Dataset: night-haze (GitHub, woodenchair/cv_hw). Classes: clear, hazy.

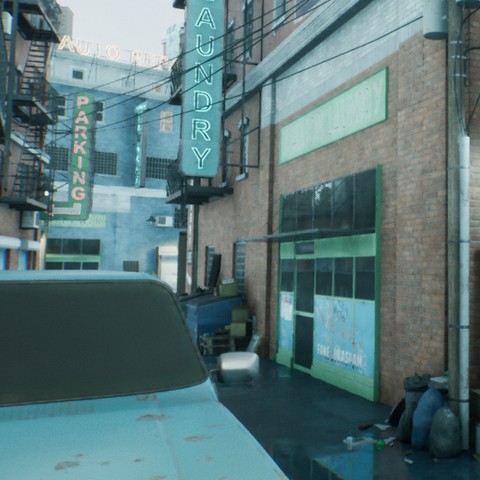
Label: clear

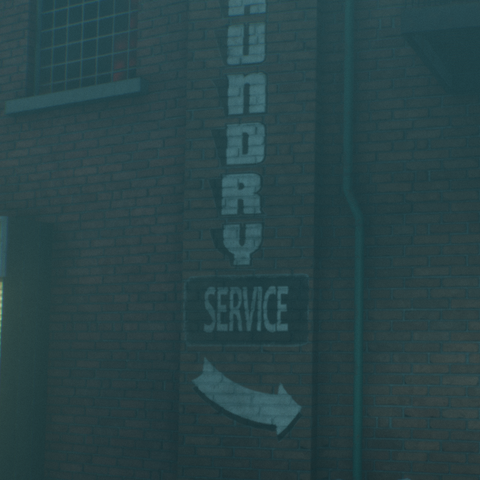
Label: hazy

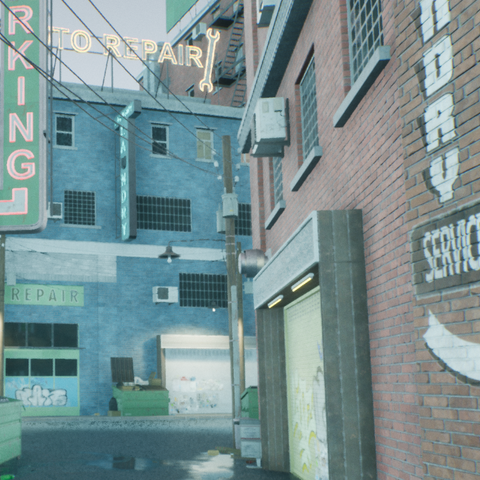
Label: clear

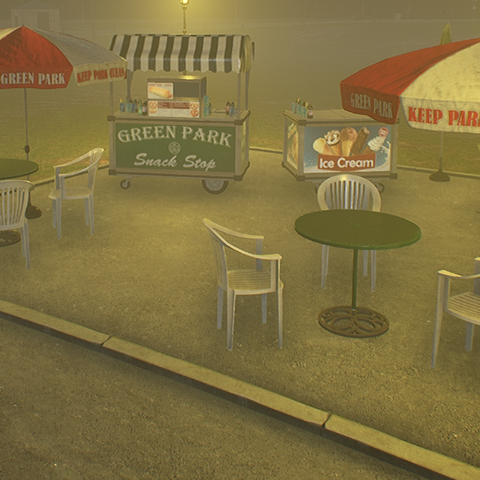
Label: hazy

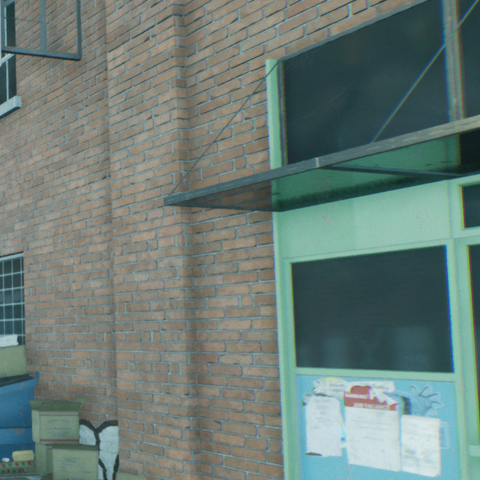
Label: clear

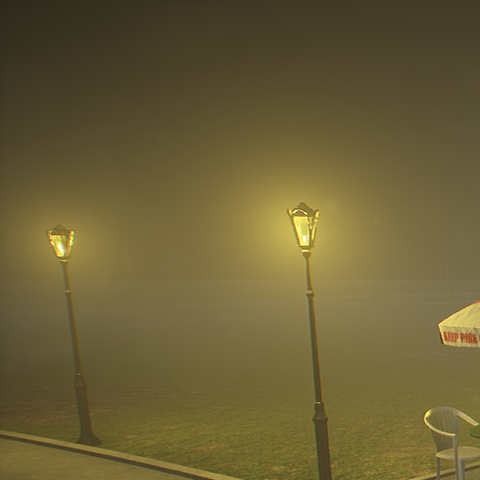
Label: hazy
